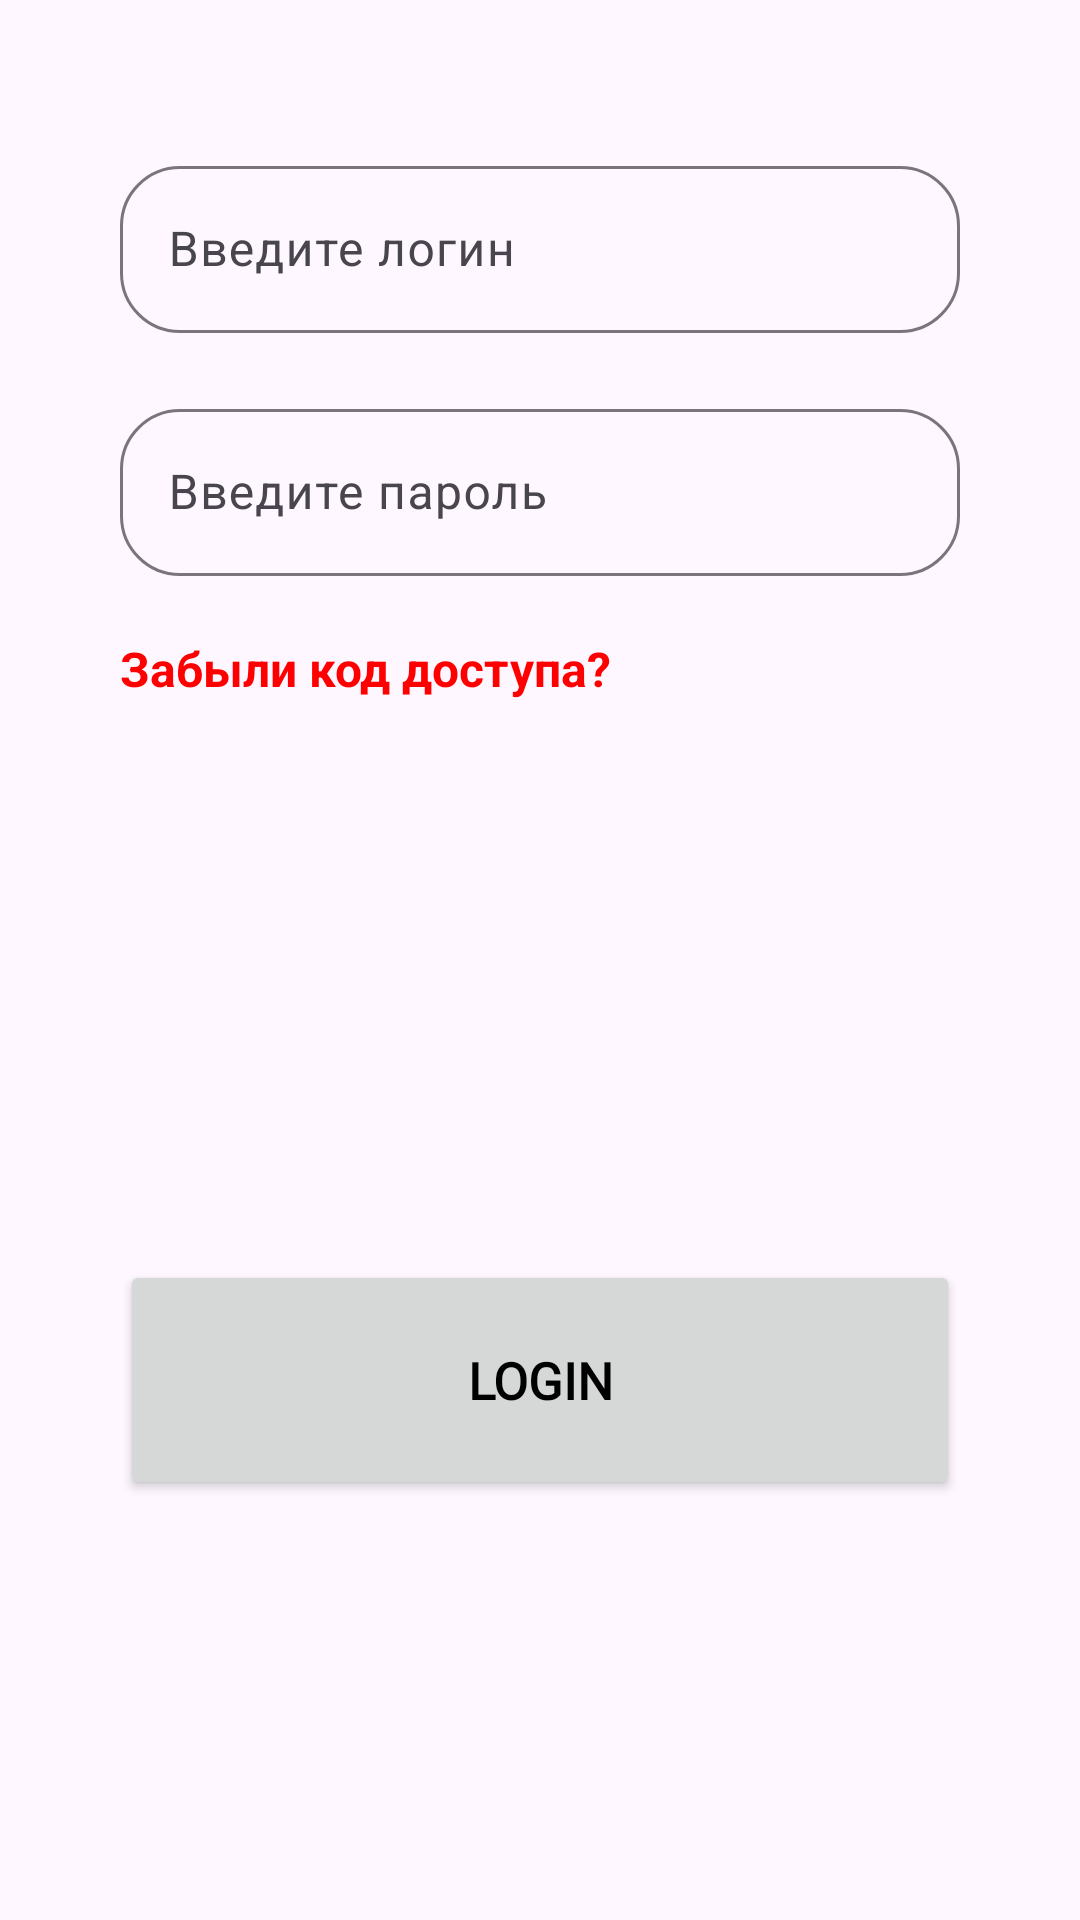

Write the Android layout XML for this screen, with the resource values it uses.
<!-- AndroidManifest.xml: application theme Theme.FoodApp -->
<!-- res/layout/fragment_login.xml -->
<?xml version="1.0" encoding="utf-8"?>
<ScrollView xmlns:android="http://schemas.android.com/apk/res/android"
    xmlns:tools="http://schemas.android.com/tools"
    android:layout_width="match_parent"
    android:layout_height="wrap_content"
    xmlns:app="http://schemas.android.com/apk/res-auto"
    tools:context=".LoginFragment">

    <RelativeLayout
        android:layout_width="match_parent"
        android:layout_height="500dp"
        android:layout_marginHorizontal="40dp"
        android:orientation="vertical">

        <com.google.android.material.textfield.TextInputLayout
            android:id="@+id/textInputLayout1"
            android:layout_width="match_parent"
            android:layout_height="wrap_content"
            android:layout_alignParentTop="true"
            android:layout_marginTop="50dp"
            android:hint="Введите логин"
            app:boxCornerRadiusBottomEnd="20dp"
            app:boxCornerRadiusTopStart="20dp"
            app:boxCornerRadiusTopEnd="20dp"
            app:boxCornerRadiusBottomStart="20dp">

            <com.google.android.material.textfield.TextInputEditText
                android:id="@+id/email"
                android:layout_width="match_parent"
                android:layout_height="wrap_content"
                android:inputType="textEmailAddress" />

        </com.google.android.material.textfield.TextInputLayout>

        <com.google.android.material.textfield.TextInputLayout
            android:id="@+id/textInputLayout2"
            android:layout_width="match_parent"
            android:layout_height="wrap_content"
            android:layout_below="@+id/textInputLayout1"
            android:hint="Введите пароль"
            android:layout_marginTop="20dp"
            app:boxCornerRadiusBottomEnd="20dp"
            app:boxCornerRadiusTopStart="20dp"
            app:boxCornerRadiusTopEnd="20dp"
            app:boxCornerRadiusBottomStart="20dp">

            <com.google.android.material.textfield.TextInputEditText
                android:id="@+id/password"
                android:layout_width="match_parent"
                android:layout_height="wrap_content"
                android:inputType="textPassword" />

            <TextView
                android:layout_width="wrap_content"
                android:layout_height="wrap_content"
                android:text="Забыли код доступа?"
                android:textColor="#FF0000"
                android:textStyle="bold"
                android:textSize="16dp"
                android:layout_marginTop="20dp"/>

        </com.google.android.material.textfield.TextInputLayout>


        <Button
            android:id="@+id/btn"
            android:layout_width="match_parent"
            android:layout_height="80dp"
            android:layout_alignParentBottom="true"
            android:fontFamily="@font/sf_pro_rounded"
            android:text="Login"
            android:textColor="@color/black"
            android:textSize="17dp"
            android:textStyle="bold" />


    </RelativeLayout>

</ScrollView>
<!-- resources referenced by this layout -->
<resources>
  <color name="black">#FF000000</color>
  <style name="Theme.FoodApp" parent="Base.Theme.FoodApp" />
  <style name="Base.Theme.FoodApp" parent="Theme.Material3.DayNight.NoActionBar">
          
          <item name="colorPrimary">#FFC83A</item>
      </style>
</resources>
